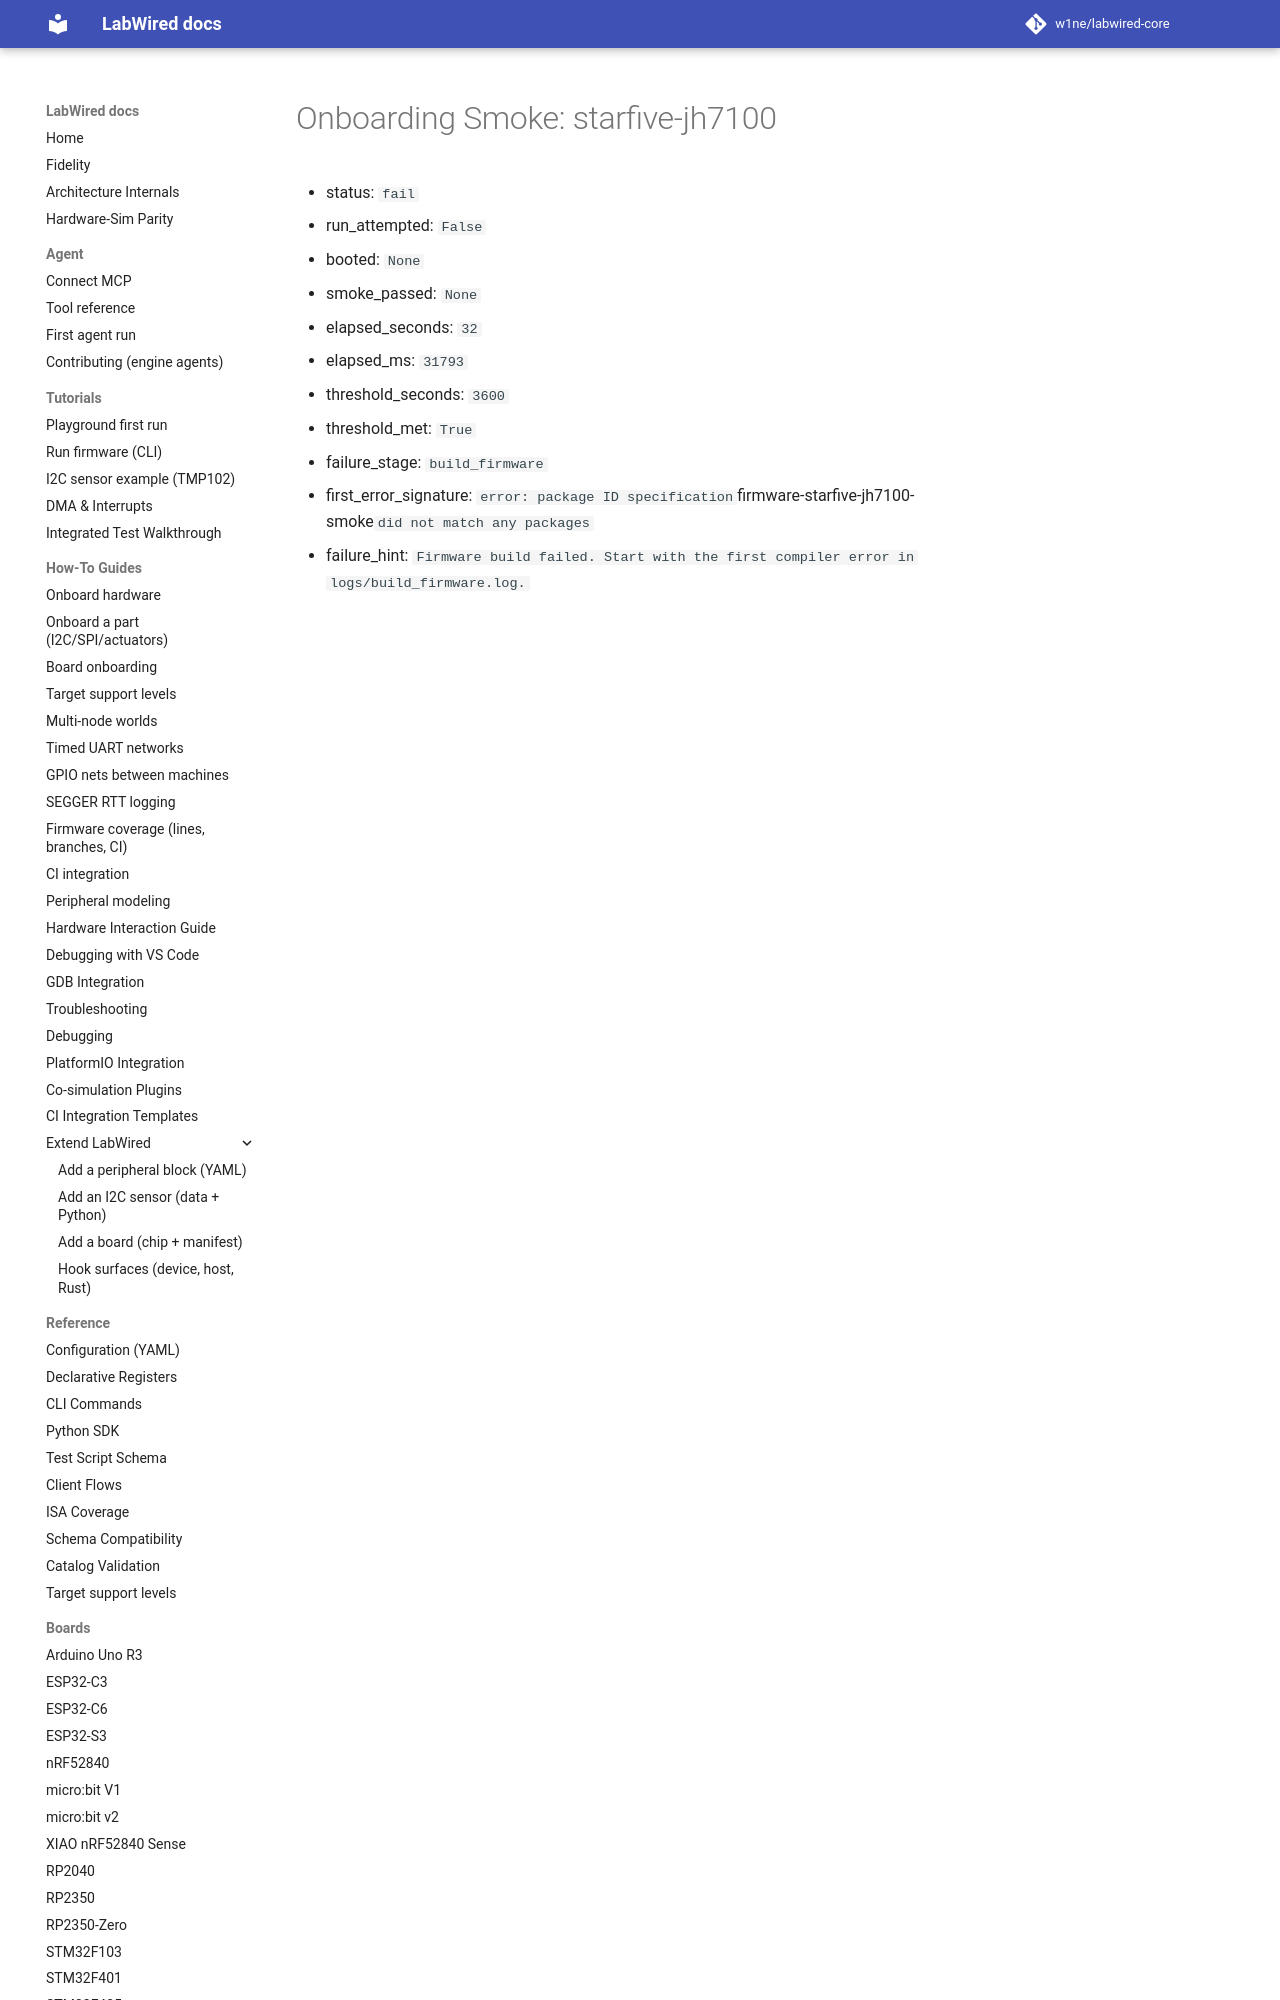

repository: w1ne/labwired-core · page: coverage/renode-onboarding/attempt-history/starfive-jh7100/attempt-01/onboarding-summary/index.html · generator: mkdocs

# Onboarding Smoke: starfive-jh7100

- status: `fail`
- run_attempted: `False`
- booted: `None`
- smoke_passed: `None`
- elapsed_seconds: `32`
- elapsed_ms: `31793`
- threshold_seconds: `3600`
- threshold_met: `Tr
